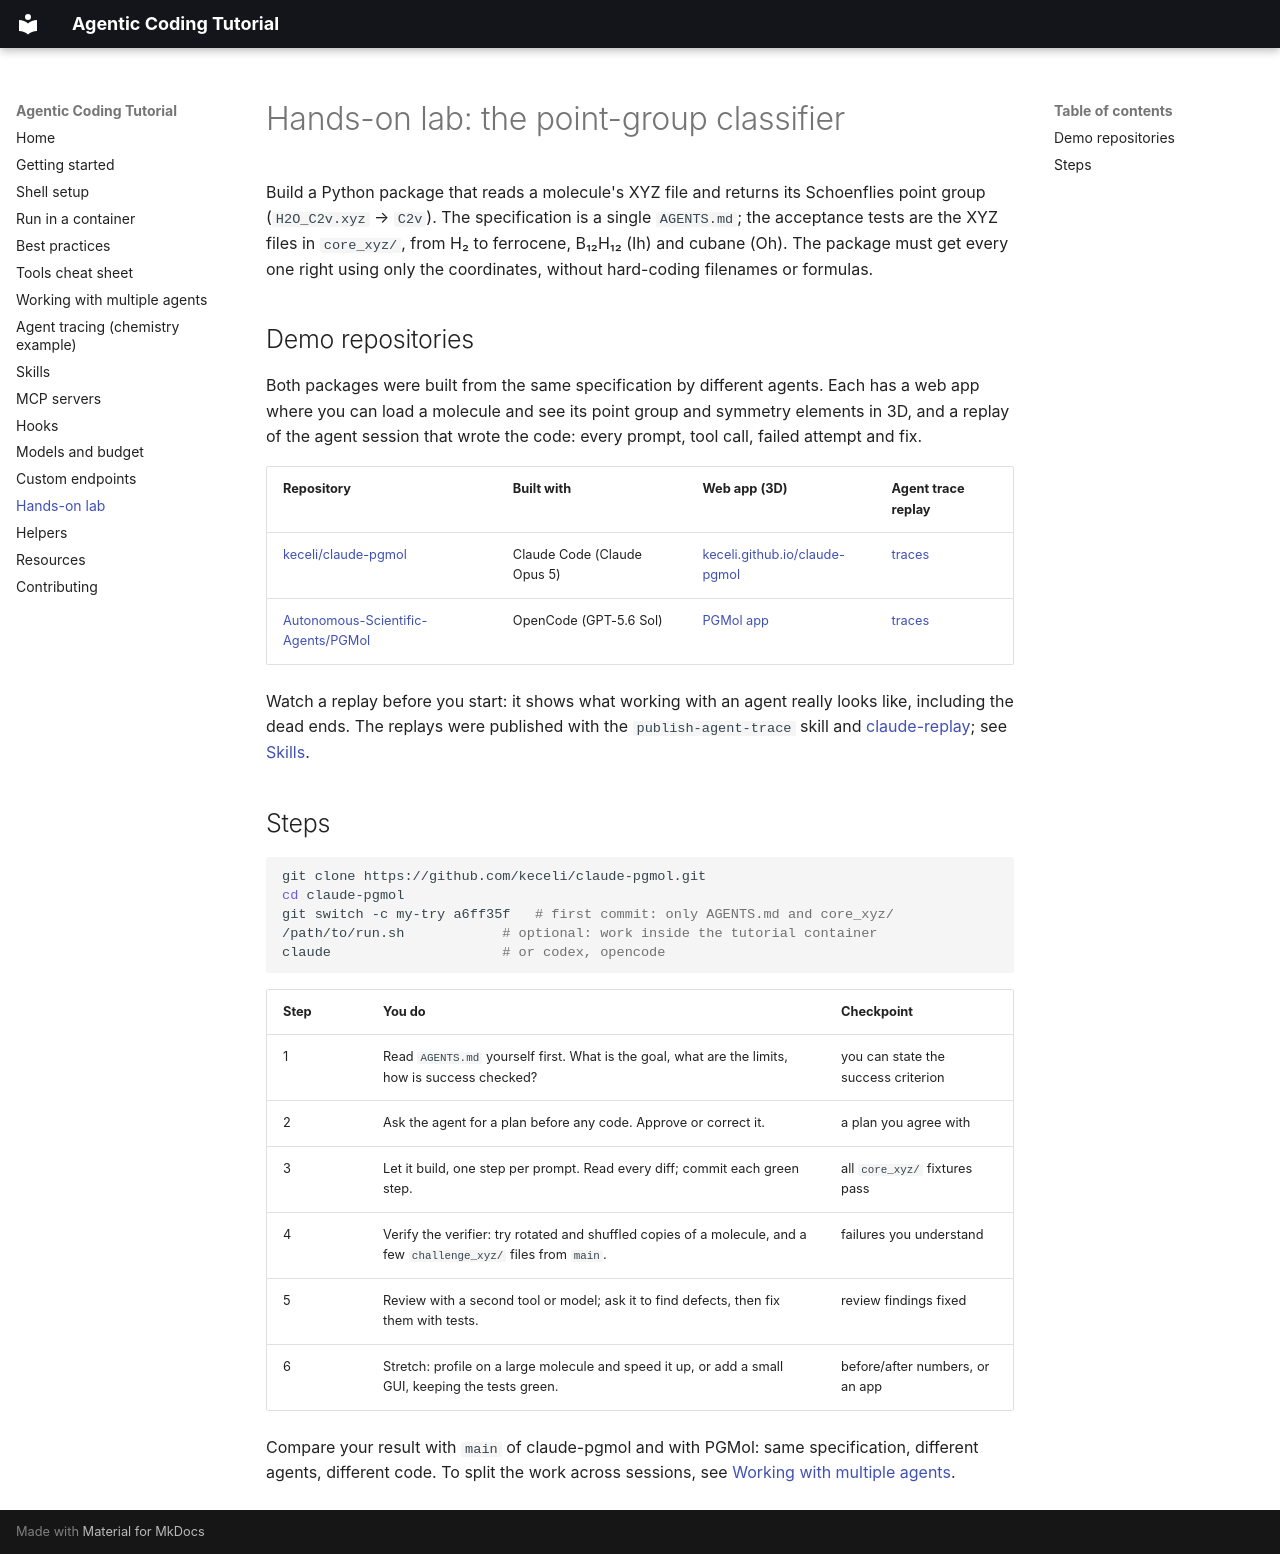

repository: Autonomous-Scientific-Agents/AgenticCodingTutorial · page: lab/index.html · generator: mkdocs

# Hands-on lab: the point-group classifier

Build a Python package that reads a molecule's XYZ file and returns its Schoenflies point group
(`H2O_C2v.xyz` → `C2v`). The specification is a single `AGENTS.md`; the acceptance tests are the XYZ files in
`core_xyz/`, from H₂ to ferrocene, B₁₂H₁₂ (Ih) and cubane (Oh). The package must get every one right using only
the coordinates, without hard-coding filenames or formulas.

## Demo repositories

Both packages were built from the same specification by different agents. Each has a web app where you can load
a molecule and see its point group and symmetry elements in 3D, and a replay of the agent session that wrote the
code: every prompt, tool call, failed attempt and fix.

| Repository | Built with | Web app (3D) | Agent trace replay |
|---|---|---|---|
| [keceli/claude-pgmol](https://github.com/keceli/claude-pgmol) | Claude Code (Claude Opus 5) | [keceli.github.io/claude-pgmol](https://keceli.github.io/claude-pgmol/) | [traces](https://keceli.github.io/claude-pgmol/traces/) |
| [Autonomous-Scientific-Agents/PGMol](https://github.com/Autonomous-Scientific-Agents/PGMol) | OpenCode (GPT-5.6 Sol) | [PGMol app](https://autonomous-scientific-agents.github.io/PGMol/) | [traces](https://autonomous-scientific-agents.github.io/PGMol/agent-traces/) |

Watch a replay before you start: it shows what working with an agent really looks like, including the dead ends.
The replays were published with the `publish-agent-trace` skill and
[claude-replay](https://github.com/Autonomous-Scientific-Agents/claude-replay); see [Skills](skills.md).

## Steps

```bash
git clone https://github.com/keceli/claude-pgmol.git
cd claude-pgmol
git switch -c my-try a6ff35f   # first commit: only AGENTS.md and core_xyz/
/path/to/run.sh            # optional: work inside the tutorial container
claude                     # or codex, opencode
```

| Step | You do | Checkpoint |
|---|---|---|
| 1 | Read `AGENTS.md` yourself first. What is the goal, what are the limits, how is success checked? | you can state the success criterion |
| 2 | Ask the agent for a plan before any code. Approve or correct it. | a plan you agree with |
| 3 | Let it build, one step per prompt. Read every diff; commit each green step. | all `core_xyz/` fixtures pass |
| 4 | Verify the verifier: try rotated and shuffled copies of a molecule, and a few `challenge_xyz/` files from `main`. | failures you understand |
| 5 | Review with a second tool or model; ask it to find defects, then fix them with tests. | review findings fixed |
| 6 | Stretch: profile on a large molecule and speed it up, or add a small GUI, keeping the tests green. | before/after numbers, or an app |

Compare your result with `main` of claude-pgmol and with PGMol: same specification, different agents, different
code. To split the work across sessions, see [Working with multiple agents](multi-agents.md).
